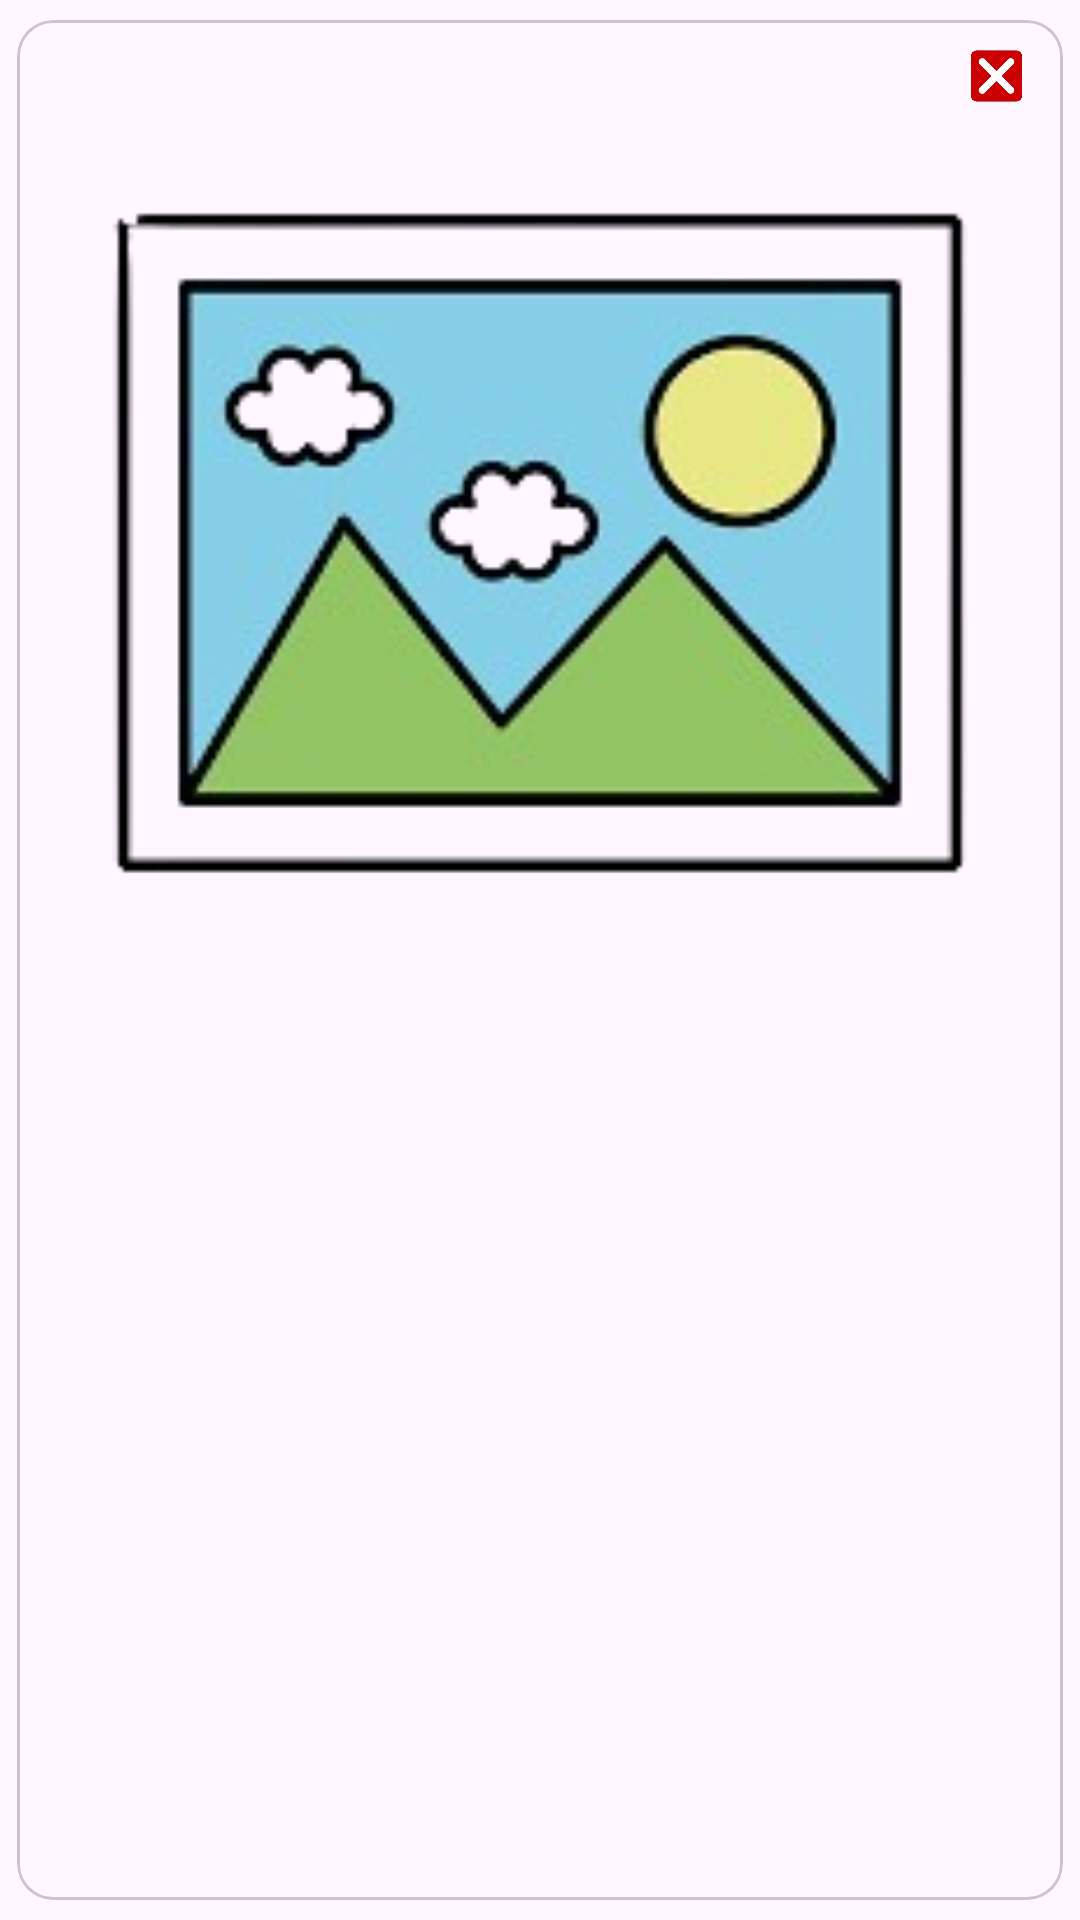

Here is an Android app screen rendered from its layout file. Give the layout XML and the strings, colors and styles it references.
<!-- AndroidManifest.xml: application theme Theme.Ecomerce -->
<!-- res/layout/img_seleccionadas.xml -->
<?xml version="1.0" encoding="utf-8"?>
<com.google.android.material.card.MaterialCardView xmlns:android="http://schemas.android.com/apk/res/android"
    android:layout_width="match_parent"
    android:layout_height="wrap_content"
    xmlns:app="http://schemas.android.com/apk/res-auto"
    app:cardElevation="0dp"
    app:cardUseCompatPadding="true">

    <RelativeLayout
        android:layout_width="match_parent"
        android:layout_height="wrap_content">

        <androidx.appcompat.widget.AppCompatImageView
            android:id="@+id/item_img"
            android:layout_width="match_parent"
            android:layout_height="wrap_content"
            android:adjustViewBounds="true"
            android:scaleType="centerCrop"
            android:src="@drawable/img_item" />

        <androidx.appcompat.widget.AppCompatImageView
            android:id="@+id/borra_item"
            android:layout_width="39dp"
            android:layout_height="38dp"
            android:layout_alignParentEnd="true"
            android:layout_marginEnd="3dp"
            android:padding="10dp"
            android:src="@drawable/ico_borrar" />


    </RelativeLayout>



</com.google.android.material.card.MaterialCardView>
<!-- resources referenced by this layout -->
<resources>
  <!-- drawable ico_borrar: png bitmap (drawable, 37806 bytes) -->
  <!-- drawable img_item: png bitmap (drawable, 30615 bytes) -->
  <style name="Theme.Ecomerce" parent="Base.Theme.Ecomerce" />
  <style name="Base.Theme.Ecomerce" parent="Theme.Material3.DayNight.NoActionBar">
          
          <item name="colorPrimary">@color/celeste_oscuro</item>
      </style>
  <color name="celeste_oscuro">#5DADE2</color>
</resources>
